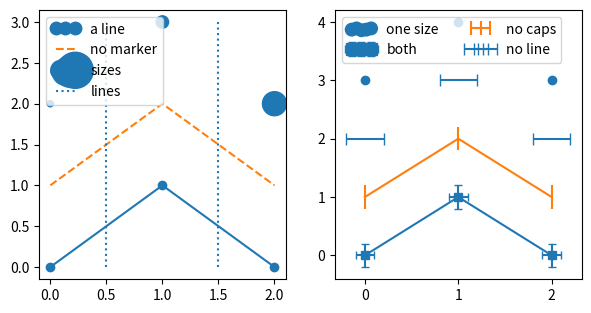

The script that saved this image:
# Written by calculate-plot 0.1.0: this script draws the same figure with Matplotlib 3.11.2.
import locale

import matplotlib.pyplot as plt

# Text is shaped for the language of the locale: this is the one the figure was made with.
try:
    locale.setlocale(locale.LC_CTYPE, "C.UTF-8")
except locale.Error:
    locale.setlocale(locale.LC_CTYPE, "C")

plt.rcParams.update({
    'legend.numpoints': 3,
    'legend.scatterpoints': 5,
    'legend.markerscale': 1.5,
})
fig, axs = plt.subplots(1, 2, figsize=(7.0, 3.5))
axs[0].plot([0, 1, 2], [0, 1, 0], 'o-', label='a line')
axs[0].plot([0, 1, 2], [1, 2, 1], label='no marker', linestyle='--')
axs[0].scatter([0, 1, 2], [2, 3, 2], s=[20, 80, 300], label='sizes')
axs[0].vlines([0.5, 1.5], 0, 3, label='lines', linestyles='dotted')
axs[0].legend(loc='upper left')
axs[1].errorbar([0, 1, 2], [0, 1, 0], yerr=0.2, xerr=0.1, capsize=3, fmt='s-', label='both')
axs[1].errorbar([0, 1, 2], [1, 2, 1], yerr=0.2, label='no caps')
axs[1].errorbar([0, 1, 2], [2, 3, 2], xerr=0.2, fmt='none', capsize=4, label='no line')
axs[1].scatter([0, 1, 2], [3, 4, 3], label='one size')
axs[1].legend(loc='upper left', ncols=2)

if __name__ == "__main__":
    plt.show()
